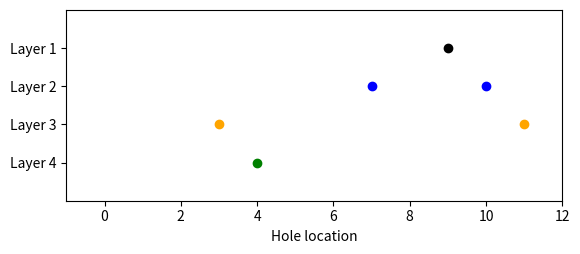

The script that saved this image:
#%%

K = 12

# generate sequences of holes in 4 layers, where hole count is 1-2-2-1
# and then find the sequences such that the best initial choice for greedy and 1-step is different than the best initial choice for 2-step

from itertools import combinations
sequences = set()
for holes1 in combinations(range(K), 1):
    for holes2 in combinations(range(K), 2):
        for holes3 in combinations(range(K), 2):
            for holes4 in combinations(range(K), 1):
                sequences.add((holes1[0], tuple(sorted(holes2)), tuple(sorted(holes3)), holes4[0]))
sequences = list(sequences)
print(len(sequences))

# enforce certain configurations
kept_sequences = set()
for seq in sequences:
    hole1, holes2, holes3, hole4 = seq
    Lhole2, Rhole2 = holes2
    Lhole3, Rhole3 = holes3

    # ignore where second layer holes both require going left or right
    if Rhole2 < hole1 or Lhole2 > hole1:
        continue

    # ignore where third layer holes both require going left or right
    if Rhole3 < Lhole2 or Lhole3 > Rhole2:
        continue

    # ignore where third layer hole could require going left or right for both choices
    if Lhole3 > Lhole2 or Rhole3 < Rhole2:
        continue

    # ignore where any holes match across adjacent sequence positions
    if hole1 in holes2 or hole4 in holes3:
        continue
    if holes2[0] in holes3:
        continue
    if holes2[1] in holes3:
        continue

    kept_sequences.add(seq)
sequences = list(kept_sequences)
print(len(sequences))

# now find sequences where greedy/1-step and 2-step choices differ
kept_sequences = set()
for seq in sequences:
    hole1, holes2, holes3, hole4 = seq
    Lhole2, Rhole2 = holes2
    Lhole3, Rhole3 = holes3
    greedy_dist_L = abs(Lhole2 - hole1)
    greedy_dist_R = abs(Rhole2 - hole1)
    greedy_choice = 0 if greedy_dist_L < greedy_dist_R else 1
    
    one_step_dist_LL = greedy_dist_L + abs(Lhole3 - Lhole2)
    one_step_dist_LR = greedy_dist_L + abs(Rhole3 - Lhole2)
    one_step_dist_L = min(one_step_dist_LL, one_step_dist_LR)
    one_step_dist_RL = greedy_dist_R + abs(Lhole3 - Rhole2)
    one_step_dist_RR = greedy_dist_R + abs(Rhole3 - Rhole2)
    one_step_dist_R = min(one_step_dist_RL, one_step_dist_RR)
    one_step_choice = 0 if one_step_dist_L < one_step_dist_R else 1

    two_step_dist_LL = one_step_dist_LL + abs(hole4 - Lhole3)
    two_step_dist_LR = one_step_dist_LR + abs(hole4 - Rhole3)
    two_step_dist_L = min(two_step_dist_LL, two_step_dist_LR)
    two_step_dist_RL = one_step_dist_RL + abs(hole4 - Lhole3)
    two_step_dist_RR = one_step_dist_RR + abs(hole4 - Rhole3)
    two_step_dist_R = min(two_step_dist_RL, two_step_dist_RR)
    two_step_choice = 0 if two_step_dist_L < two_step_dist_R else 1

    if greedy_choice == one_step_choice and greedy_choice != two_step_choice:
        kept_sequences.add(seq)
sequences = list(kept_sequences)
print(len(sequences))

#%% visualize sequences

import matplotlib.pyplot as plt
def plot_sequence(seq):
    hole1, holes2, holes3, hole4 = seq
    print(seq)
    # y axis is layer index (high y for early layers, low y for later layers)
    # x axis is hole location
    plt.scatter([hole1], [4], color='black')
    plt.scatter(holes2, [3, 3], color='blue')
    plt.scatter(holes3, [2, 2], color='orange')
    plt.scatter([hole4], [1], color='green')
    plt.yticks([1, 2, 3, 4], ['Layer 4', 'Layer 3', 'Layer 2', 'Layer 1'])
    plt.xlabel('Hole location')
    plt.xlim(-1, K)
    plt.ylim(0, 5)
    plt.gca().set_aspect('equal', adjustable='box')

plot_sequence(sequences[100])
